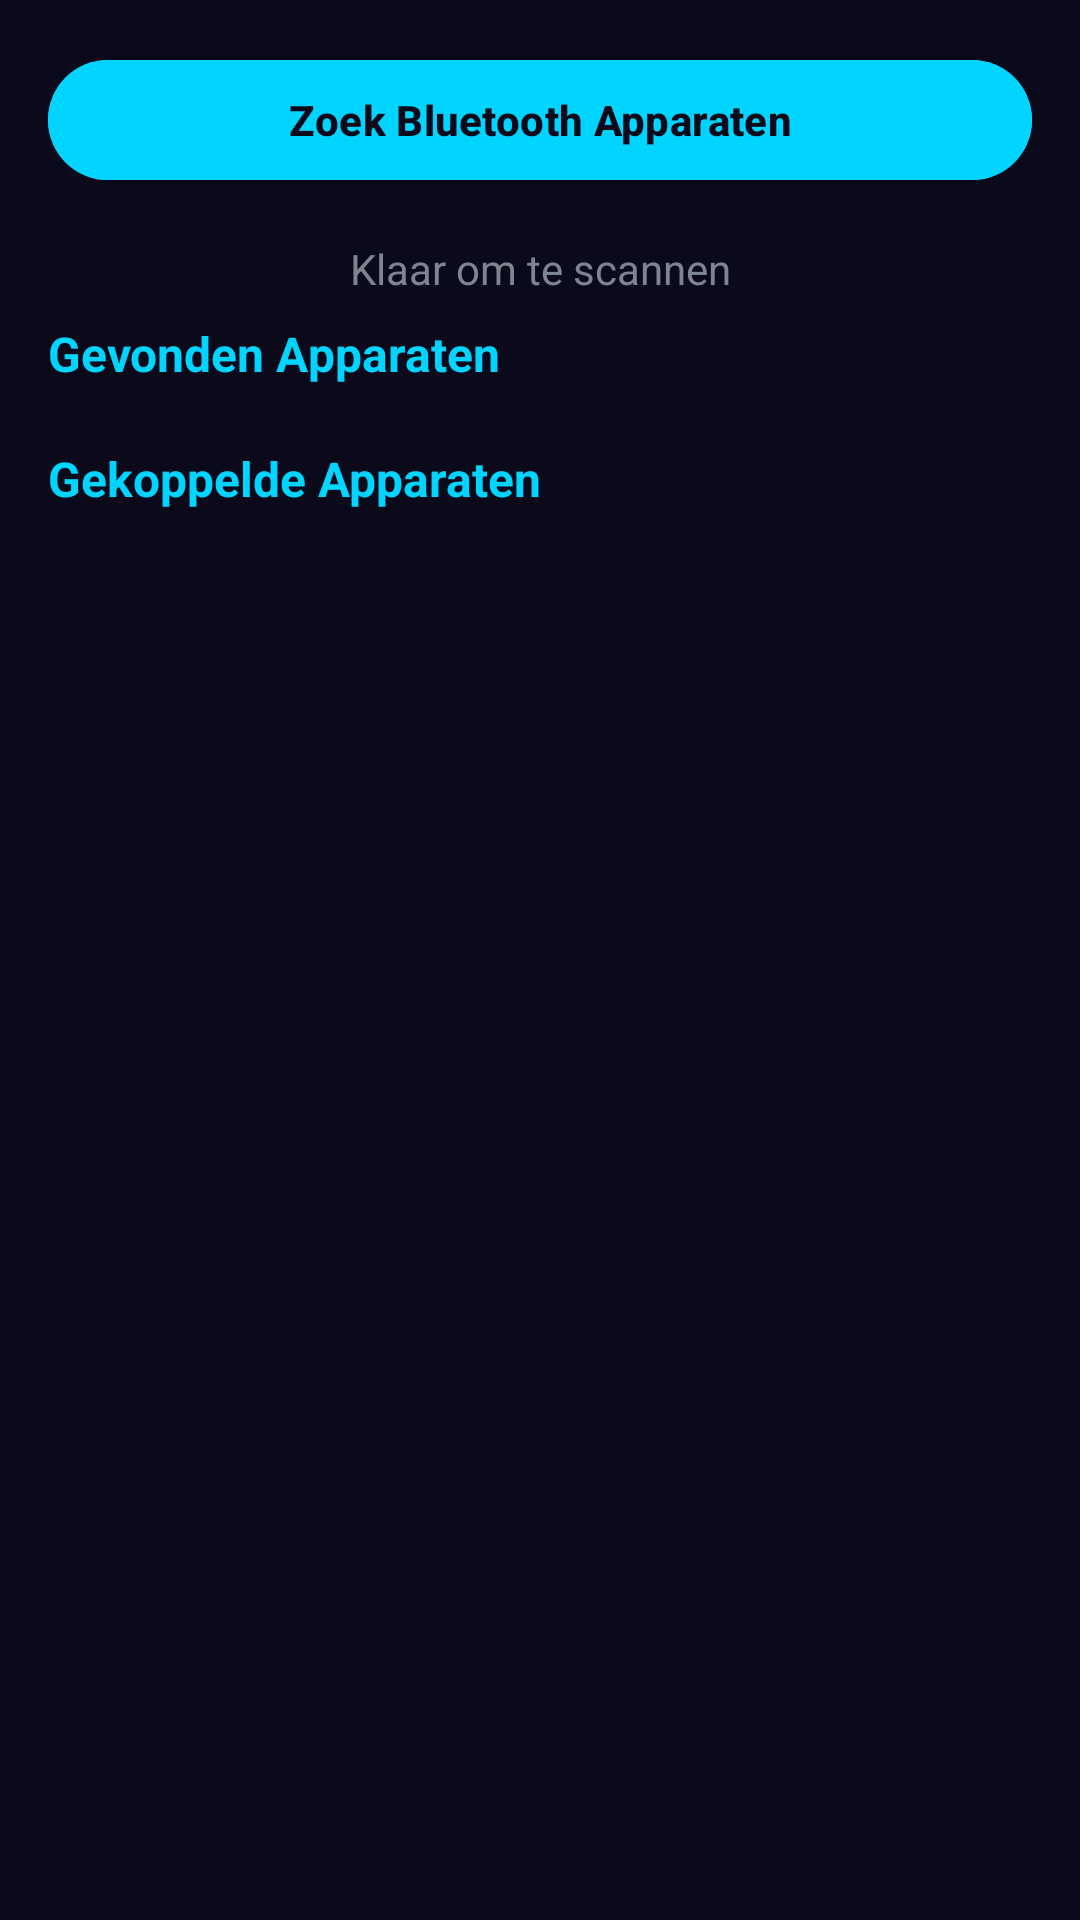

Android layout source for this screen:
<!-- AndroidManifest.xml: application theme Theme.BTScanner -->
<!-- res/layout/fragment_scan.xml -->
<?xml version="1.0" encoding="utf-8"?>
<ScrollView xmlns:android="http://schemas.android.com/apk/res/android"
    android:layout_width="match_parent"
    android:layout_height="match_parent"
    android:background="@color/bg"
    android:fillViewport="true">

    <LinearLayout
        android:layout_width="match_parent"
        android:layout_height="wrap_content"
        android:orientation="vertical">

        <com.google.android.material.button.MaterialButton
            android:id="@+id/btn_scan"
            android:layout_width="match_parent"
            android:layout_height="wrap_content"
            android:layout_margin="16dp"
            android:text="Zoek Bluetooth Apparaten"
            android:backgroundTint="@color/accent"
            android:textColor="@color/bg"
            android:textStyle="bold" />

        <TextView
            android:id="@+id/tv_status"
            android:layout_width="match_parent"
            android:layout_height="wrap_content"
            android:text="Klaar om te scannen"
            android:textColor="@color/dim"
            android:textSize="14sp"
            android:gravity="center"
            android:paddingBottom="8dp" />

        <TextView
            android:layout_width="wrap_content"
            android:layout_height="wrap_content"
            android:text="Gevonden Apparaten"
            android:textColor="@color/accent"
            android:textSize="16sp"
            android:textStyle="bold"
            android:paddingStart="16dp"
            android:layout_marginBottom="4dp" />

        <androidx.recyclerview.widget.RecyclerView
            android:id="@+id/rv_devices"
            android:layout_width="match_parent"
            android:layout_height="wrap_content"
            android:nestedScrollingEnabled="false"
            android:clipToPadding="false"
            android:paddingStart="16dp"
            android:paddingEnd="16dp"
            android:layout_marginBottom="16dp" />

        <TextView
            android:id="@+id/tv_paired_title"
            android:layout_width="wrap_content"
            android:layout_height="wrap_content"
            android:text="Gekoppelde Apparaten"
            android:textColor="@color/accent"
            android:textSize="16sp"
            android:textStyle="bold"
            android:paddingStart="16dp"
            android:layout_marginBottom="4dp" />

        <androidx.recyclerview.widget.RecyclerView
            android:id="@+id/rv_paired"
            android:layout_width="match_parent"
            android:layout_height="wrap_content"
            android:nestedScrollingEnabled="false"
            android:clipToPadding="false"
            android:paddingStart="16dp"
            android:paddingEnd="16dp"
            android:paddingBottom="16dp" />

    </LinearLayout>
</ScrollView>
<!-- resources referenced by this layout -->
<resources>
  <color name="accent">#00D4FF</color>
  <color name="bg">#0A0A1A</color>
  <color name="dim">#7D8590</color>
  <style name="Theme.BTScanner" parent="Theme.Material3.Dark.NoActionBar">
          <item name="colorPrimary">@color/accent</item>
          <item name="colorPrimaryVariant">@color/accent2</item>
          <item name="colorSecondary">@color/green</item>
          <item name="android:colorBackground">@color/bg</item>
          <item name="colorSurface">@color/card</item>
          <item name="colorOnSurface">@color/text</item>
          <item name="android:statusBarColor">@color/bg</item>
          <item name="android:navigationBarColor">@color/nav_bg</item>
          <item name="android:windowBackground">@color/bg</item>
      </style>
  <color name="accent2">#0099CC</color>
  <color name="green">#00FF88</color>
  <color name="card">#161B22</color>
  <color name="text">#E6EDF3</color>
  <color name="nav_bg">#0D1117</color>
</resources>
